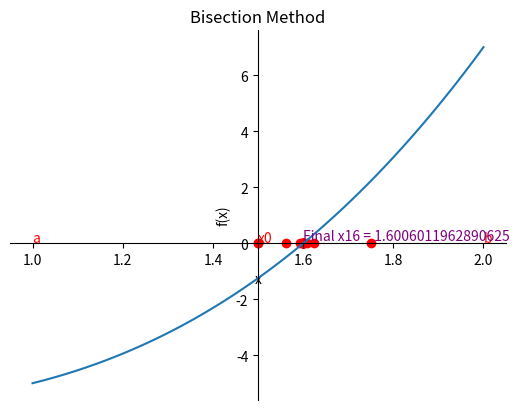
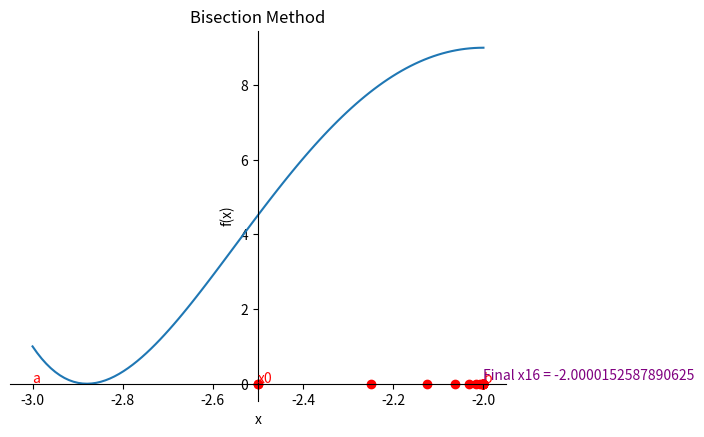
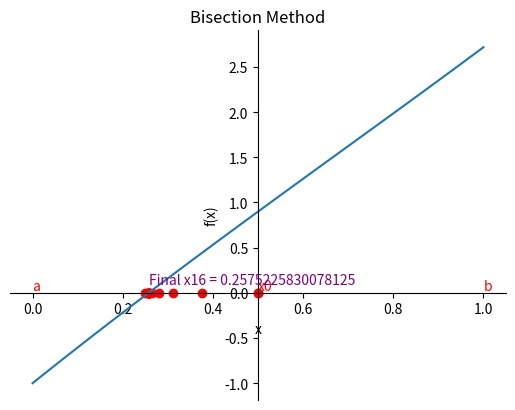
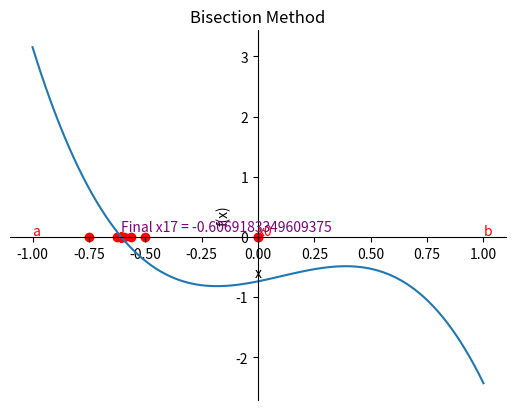

Recreate these plots in Python, in order.
#!usr/bin/python3
import numpy as np
import matplotlib.pyplot as plt
import matplotlib.spines

def bisection(a, b, f, tol):
	xlist = np.linspace(a, b, 100)
	ylist = f(xlist)
	x = a + (b - a)/2
	FA = f(a)
	FB = f(b)
	FX = f(x)
	plt.figure()
	plt.plot(xlist, ylist)
	plt.xlabel("x")
	plt.ylabel("f(x)")
	ax = plt.gca()
	plt.title("Bisection Method")
	ax.spines["top"].set_color("none")
	ax.spines["right"].set_color("none")
	ax.spines["bottom"].set_position(("data", 0))
	ax.spines["left"].set_position(("data", x))
	plt.scatter(x, 0, color = "red")
	plt.annotate("x0", (x, 0.03), color = "red")
	plt.annotate("a", (a, 0.03), color = "red")
	plt.annotate("b", (b, 0.03), color = "red")
	i = 0
	while FX != 0 and (b - a)/2 > tol:
		i = i + 1
		x = a + (b - a)/2
		print("x" + str(i) + " =", x)
		FX = f(x)
		plt.scatter(x, 0, color = "red")
		if FA*FX > 0:
			a = x
			FA = FX
		else:
			b = x
	plt.annotate("Final x" + str(i) + " = " + str(x), (x, 0.1), color = "purple")
	plt.show()
	if abs(f(x) - tol) < 0.001:
		print("The solution x =", x)
		print("The number of iterations =", i)
		print("")
	else:
		print("We didn't find the solution, Bisection Method failed!")
		print("The final x =", x, "While it's not the solution.")
		print("The number of iterations =", i)
		print("")

def f1(x):
	return 2*x**3 - 2*x -5
def f2(x):
	return x**6 + 6*x**5 + 9*x**4 - 2*x**3 - 6*x**2 + 1
def f3(x):
	return np.e**x - x**2 + 3*x - 2
def f4(x):
	return -3.55*x**3 + 1.1*x**2 + 0.756*x - 0.74

bisection(1,2,f1,10**-5)
bisection(-3,-2,f2,10**-5)
bisection(0,1,f3,10**-5)
bisection(-1,1,f4,10**-5)
